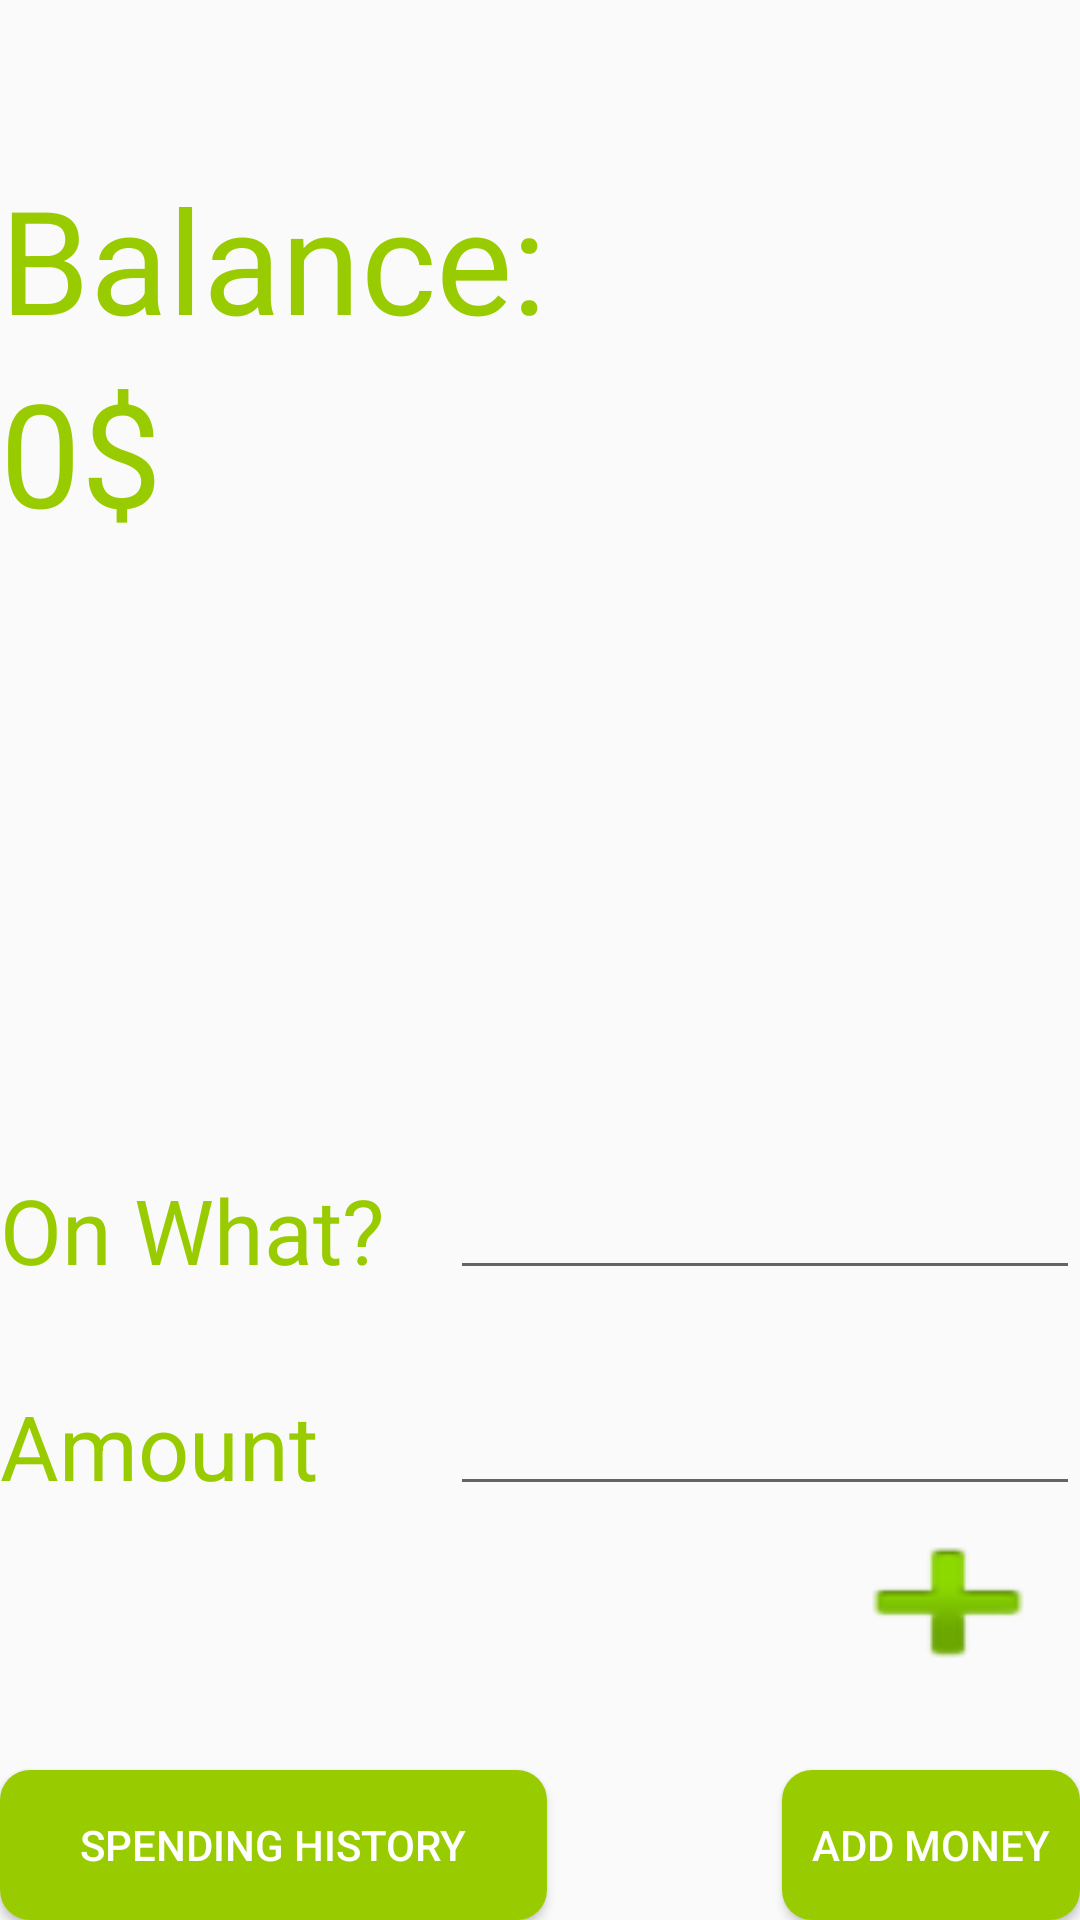

Layout XML and referenced resources for this Android screen:
<!-- AndroidManifest.xml: application theme Theme.AppCompat.Light.DarkActionBar -->
<!-- res/layout/fragment_add_reciept.xml -->
<FrameLayout xmlns:android="http://schemas.android.com/apk/res/android"
    xmlns:tools="http://schemas.android.com/tools" android:layout_width="match_parent"
    android:layout_height="match_parent"
    tools:context="com.example.muusuko.mrsavings_frag.AddReciept">

    
    <RelativeLayout
        android:layout_width="fill_parent"
        android:layout_height="fill_parent"
        android:id="@+id/relativeLayout"
        android:layout_gravity="center">

        <Button
            android:layout_width="wrap_content"
            android:layout_height="wrap_content"
            android:id="@+id/button1"
            android:textColor="@android:color/white"
            android:ellipsize="none"
            android:background="@android:drawable/ic_input_add"
            android:textSize="@android:dimen/app_icon_size"
            android:layout_below="@+id/editText1"
            android:layout_alignParentRight="true"
            android:layout_alignParentEnd="true" />

        <Button
            android:layout_width="wrap_content"
            android:layout_height="wrap_content"
            android:text="Deduct Reciept"
            android:id="@+id/button2"
            android:textColor="@android:color/white"
            android:ellipsize="none"
            android:background="@drawable/round_button"
            android:layout_alignParentBottom="true"
            android:layout_alignParentRight="true"
            android:layout_alignParentEnd="true"
            android:minHeight="50dp"
            android:layout_toEndOf="@+id/editText1"
            android:layout_toRightOf="@+id/editText1" />

        <TextView
            android:layout_width="wrap_content"
            android:layout_height="wrap_content"
            android:textAppearance="?android:attr/textAppearanceLarge"
            android:text="Balance:"
            android:id="@+id/textView3"
            android:textColor="@android:color/holo_green_light"
            android:textSize="@android:dimen/app_icon_size"
            android:layout_marginTop="54dp"
            android:layout_alignParentTop="true"
            android:layout_alignParentLeft="true"
            android:layout_alignParentStart="true" />

        <TextView
            android:layout_width="wrap_content"
            android:layout_height="wrap_content"
            android:textAppearance="?android:attr/textAppearanceLarge"
            android:text="0$"
            android:id="@+id/textView1"
            android:textColor="@android:color/holo_green_light"
            android:textSize="@android:dimen/app_icon_size"
            android:layout_below="@+id/textView3"
            android:layout_alignRight="@+id/button2"
            android:layout_alignEnd="@+id/button2"
            android:layout_alignParentLeft="true"
            android:layout_alignParentStart="true" />

        <Button
            android:layout_width="wrap_content"
            android:layout_height="wrap_content"
            android:text="Spending History"
            android:id="@+id/button3"
            android:textColor="@android:color/white"
            android:ellipsize="none"
            android:background="@drawable/round_button"
            android:layout_alignParentBottom="true"
            android:layout_alignParentLeft="true"
            android:layout_alignParentStart="true"
            android:maxWidth="120dp"
            android:minHeight="50dp"
            android:layout_alignRight="@+id/textView3"
            android:layout_alignEnd="@+id/textView3" />

        <EditText
            android:layout_width="wrap_content"
            android:layout_height="wrap_content"
            android:inputType="number"
            android:ems="10"
            android:id="@+id/editText1"
            android:layout_alignBottom="@+id/textView8"
            android:layout_alignRight="@+id/button1"
            android:layout_alignEnd="@+id/button1" />

        <TextView
            android:layout_width="wrap_content"
            android:layout_height="wrap_content"
            android:textAppearance="?android:attr/textAppearanceLarge"
            android:text="Amount"
            android:id="@+id/textView8"
            android:textColor="@android:color/holo_green_light"
            android:textSize="30dp"
            android:layout_alignTop="@+id/button2"
            android:layout_alignParentLeft="true"
            android:layout_alignParentStart="true"
            android:layout_marginTop="73dp" />

        <EditText
            android:layout_width="wrap_content"
            android:layout_height="wrap_content"
            android:ems="10"
            android:id="@+id/editText"
            android:layout_alignTop="@+id/button2"
            android:layout_alignRight="@+id/button1"
            android:layout_alignEnd="@+id/button1"
            android:inputType="text" />

        <TextView
            android:layout_width="wrap_content"
            android:layout_height="wrap_content"
            android:textAppearance="?android:attr/textAppearanceLarge"
            android:text="On What?"
            android:id="@+id/textView9"
            android:textColor="@android:color/holo_green_light"
            android:textSize="30dp"
            android:layout_alignBottom="@+id/editText"
            android:layout_alignParentLeft="true"
            android:layout_alignParentStart="true" />

        <Button
            android:layout_width="wrap_content"
            android:layout_height="wrap_content"
            android:text="ADD MONEY"
            android:id="@+id/button5"
            android:textColor="@android:color/white"
            android:ellipsize="none"
            android:background="@drawable/round_button"
            android:maxWidth="120dp"
            android:minHeight="50dp"
            android:layout_alignBottom="@+id/button2"
            android:layout_alignRight="@+id/button2"
            android:layout_alignEnd="@+id/button2" />
    </RelativeLayout>
</FrameLayout>
<!-- resources referenced by this layout -->
<resources>
  <!-- drawable round_button (drawable) -->
  <?xml version="1.0" encoding="utf-8"?>
  <selector xmlns:android="http://schemas.android.com/apk/res/android">
      <item>
          <shape>
  
              <corners
                  android:radius="10dp" />
              <padding
                  android:left="10dp"
                  android:top="10dp"
                  android:right="10dp"
                  android:bottom="10dp" />
              <solid
                  android:color = "#ff99cc00" />
          </shape>
  
  
      </item>
  </selector>
</resources>
